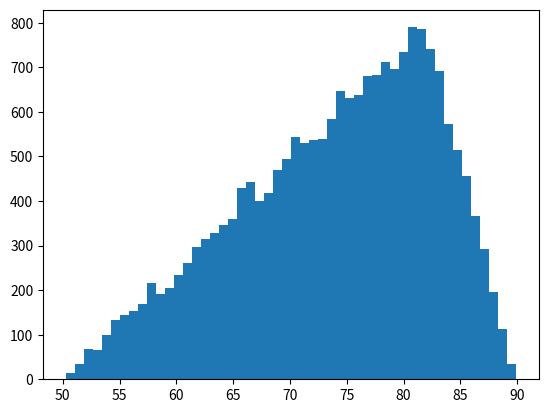

Source code (Python):
# -*- coding: utf-8 -*-
"""
Created on Tue Jan 17 08:22:22 2023

[redacted]
"""
import numpy as np
import matplotlib.pyplot as plt

def fun_exp (lam, N):
    R = np.random.rand(N)
    x = -np.log(1- R)/lam
    return x
def distriangular(a,b,c, N):
    R = np.random.rand(N)
    x = np.zeros(N)
    corte = (c-a)/(b-a)
    for i in range(0, N):
        if 0 < R[i] < corte:
            x[i] = a + np.sqrt(R[i]*(b-a)*(c-a))
        else:
            x[i] = b - np.sqrt((1 - R[i])*(b-a)*(b-c))
    return x

N = 20000
x = distriangular(50,90,82, N)

print('El valor esperado es aproximadamente ',(sum(x)/N))
maxi = max(x)
C = 50
plt.hist(x, bins = C)
plt.show()
